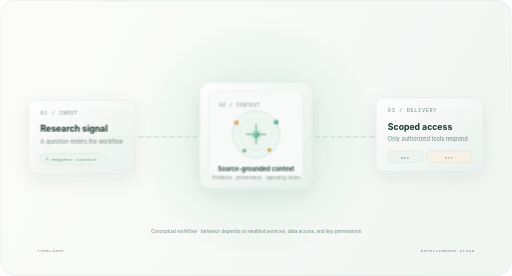
t = 0.00 s
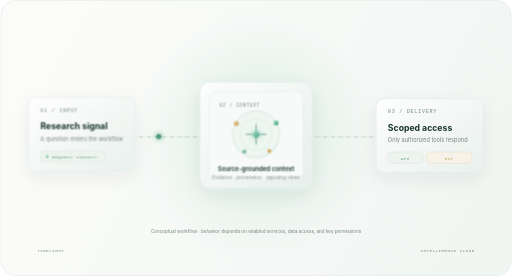
t = 3.00 s
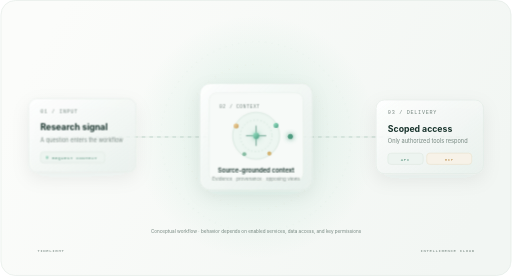
t = 4.30 s
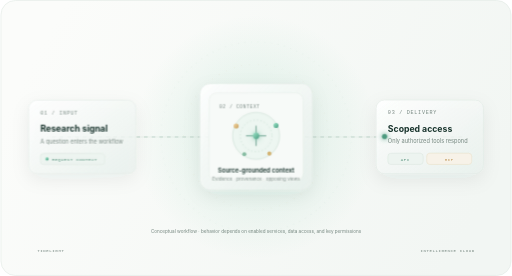
t = 5.60 s
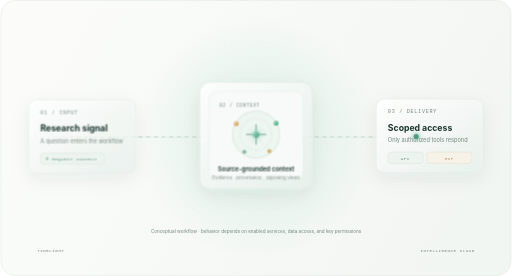
t = 6.90 s
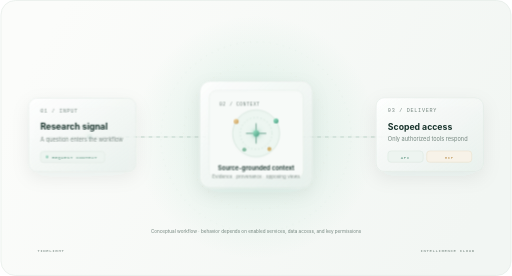
t = 8.20 s

The animated SVG that drew these frames (rendered in a browser with its animation timeline set to each time). Animation: 5 CSS @keyframes rules; frames cover the first 8.20 s, repeats indefinitely.

<svg xmlns="http://www.w3.org/2000/svg" viewBox="0 0 1000 540" fill="none" role="img" aria-labelledby="title desc">
  <title id="title">Tidelight Intelligence Cloud research flow</title>
  <desc id="desc">A conceptual, animated flow showing a research signal gaining source context before moving through scoped API and MCP access. The animation is decorative and does not represent live data or service status.</desc>
  <defs>
    <linearGradient id="surface" x1="96" y1="58" x2="891" y2="491" gradientUnits="userSpaceOnUse">
      <stop stop-color="#FBFCFA"/><stop offset="1" stop-color="#F2F6F3"/>
    </linearGradient>
    <linearGradient id="glass" x1="0" y1="0" x2="1" y2="1">
      <stop stop-color="#FFFFFF" stop-opacity=".92"/><stop offset="1" stop-color="#E8F0EC" stop-opacity=".78"/>
    </linearGradient>
    <linearGradient id="teal" x1="0" y1="0" x2="1" y2="1">
      <stop stop-color="#9AE5C7"/><stop offset="1" stop-color="#4B9C81"/>
    </linearGradient>
    <linearGradient id="gold" x1="0" y1="0" x2="1" y2="1">
      <stop stop-color="#F2D8A6"/><stop offset="1" stop-color="#C89E5C"/>
    </linearGradient>
    <radialGradient id="halo"><stop stop-color="#74C7A4" stop-opacity=".22"/><stop offset="1" stop-color="#74C7A4" stop-opacity="0"/></radialGradient>
    <filter id="shadow" x="-20%" y="-20%" width="140%" height="150%"><feDropShadow dx="0" dy="12" stdDeviation="18" flood-color="#173D32" flood-opacity=".08"/></filter>
    <filter id="glow" x="-200%" y="-200%" width="500%" height="500%"><feGaussianBlur stdDeviation="5" result="blur"/><feMerge><feMergeNode in="blur"/><feMergeNode in="SourceGraphic"/></feMerge></filter>
    <style>
      .bg{fill:url(#surface)}.panel{fill:url(#glass);stroke:#DDE7E1}.ink{fill:#19342D}.muted{fill:#75867F}.teal{fill:#528F79}.gold{fill:#BD9251}.line{stroke:#B6CFC3}.softline{stroke:#D9E5DE}.mono{font-family:ui-monospace,SFMono-Regular,Menlo,monospace;letter-spacing:.14em}.sans{font-family:Inter,ui-sans-serif,system-ui,-apple-system,"Segoe UI",sans-serif}
      .route{stroke-dasharray:7 8;animation:routeFlow 8s linear infinite}.orbit{transform-origin:500px 268px;animation:orbit 40s linear infinite}.floatA{animation:float 6s ease-in-out infinite}.floatB{animation:float 7s ease-in-out -2s infinite}.floatC{animation:float 8s ease-in-out -3s infinite}.pulse{transform-box:fill-box;transform-origin:center;animation:pulse 3.8s ease-in-out infinite}.traveler{offset-path:path("M 174 267 C 280 267 323 267 403 267 C 486 267 527 267 606 267 C 682 267 728 267 825 267");animation:travel 8s cubic-bezier(.65,0,.35,1) infinite}
      @keyframes routeFlow{to{stroke-dashoffset:-120}}@keyframes orbit{to{transform:rotate(360deg)}}@keyframes float{0%,100%{transform:translateY(0)}50%{transform:translateY(-5px)}}@keyframes pulse{0%,100%{opacity:.52;transform:scale(.92)}50%{opacity:1;transform:scale(1.08)}}@keyframes travel{0%{offset-distance:0%;opacity:0}10%{opacity:1}88%{opacity:1}100%{offset-distance:100%;opacity:0}}
      @media(prefers-reduced-motion:reduce){.route,.orbit,.floatA,.floatB,.floatC,.pulse,.traveler{animation:none!important}.traveler{display:none}}
    </style>
  </defs>
  <rect x="1" y="1" width="998" height="538" rx="28" class="bg" stroke="#DCE6E0"/>
  <circle cx="500" cy="268" r="238" fill="url(#halo)"/>
  <path d="M92 268H905" class="softline" stroke-width="1"/>
  <path d="M92 268H905" class="route line" stroke-width="1.5"/>
  <circle cx="500" cy="268" r="186" class="orbit" stroke="#BBD6C9" stroke-opacity=".36" stroke-dasharray="2 11"/>
  <circle cx="500" cy="268" r="142" class="orbit" stroke="#D2B77F" stroke-opacity=".32" stroke-dasharray="1 15" style="animation-direction:reverse;animation-duration:52s"/>

  <g class="floatA" filter="url(#shadow)">
    <rect x="55" y="196" width="210" height="144" rx="16" class="panel"/>
    <text x="78" y="224" class="mono muted" font-size="10">01 / INPUT</text>
    <text x="78" y="258" class="sans ink" font-size="17" font-weight="650">Research signal</text>
    <text x="78" y="281" class="sans muted" font-size="11">A question enters the workflow</text>
    <rect x="78" y="300" width="126" height="22" rx="6" fill="#EDF4F0" stroke="#D9E5DE"/>
    <circle cx="91" cy="311" r="3" fill="url(#teal)" class="pulse"/>
    <text x="101" y="315" class="mono teal" font-size="8">REQUEST CONTEXT</text>
  </g>

  <g class="floatB" filter="url(#shadow)">
    <rect x="390" y="164" width="220" height="208" rx="20" class="panel"/>
    <rect x="408" y="182" width="184" height="172" rx="14" fill="#F7FAF8" stroke="#E3ECE6"/>
    <text x="428" y="211" class="mono muted" font-size="9">02 / CONTEXT</text>
    <circle cx="500" cy="266" r="46" fill="#EDF6F1" stroke="#C7DDD1"/>
    <circle cx="500" cy="266" r="31" fill="none" stroke="#B7D6C6" stroke-dasharray="2 5"/>
    <path d="M481 266h38M500 247v38" stroke="#4C8D76" stroke-width="1.5" stroke-linecap="round"/>
    <circle cx="500" cy="266" r="6" fill="url(#teal)" filter="url(#glow)"/>
    <g class="floatC"><circle cx="461" cy="247" r="5" fill="url(#gold)"/><circle cx="539" cy="246" r="5" fill="url(#teal)"/><circle cx="477" cy="302" r="4" fill="#86BCA2"/><circle cx="526" cy="301" r="4" fill="#D3B270"/></g>
    <text x="500" y="338" text-anchor="middle" class="sans ink" font-size="12" font-weight="600">Source-grounded context</text>
    <text x="500" y="353" text-anchor="middle" class="sans muted" font-size="9">Evidence · provenance · opposing views</text>
  </g>

  <g class="floatC" filter="url(#shadow)">
    <rect x="735" y="196" width="210" height="144" rx="16" class="panel"/>
    <text x="758" y="224" class="mono muted" font-size="10">03 / DELIVERY</text>
    <text x="758" y="258" class="sans ink" font-size="17" font-weight="650">Scoped access</text>
    <text x="758" y="281" class="sans muted" font-size="11">Only authorized tools respond</text>
    <rect x="758" y="300" width="69" height="22" rx="6" fill="#EDF4F0" stroke="#D9E5DE"/>
    <rect x="834" y="300" width="88" height="22" rx="6" fill="#F7F2E8" stroke="#E8DDC5"/>
    <text x="792" y="315" text-anchor="middle" class="mono teal" font-size="8">API</text>
    <text x="878" y="315" text-anchor="middle" class="mono gold" font-size="8">MCP</text>
  </g>

  <circle r="5" fill="#4E9B7F" class="traveler" filter="url(#glow)"/>
  <g class="sans muted" font-size="9">
    <text x="500" y="455" text-anchor="middle">Conceptual workflow · behavior depends on enabled services, data access, and key permissions</text>
  </g>
  <g class="mono muted" font-size="8">
    <text x="72" y="493">TIDELIGHT</text><text x="928" y="493" text-anchor="end">INTELLIGENCE CLOUD</text>
  </g>
</svg>
